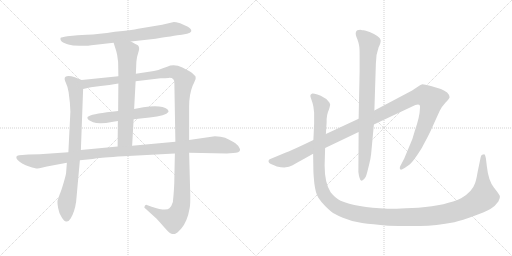
t = 0.00 s
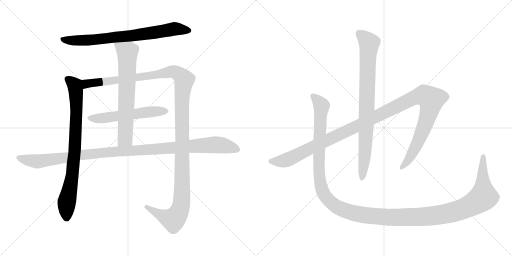
t = 1.91 s
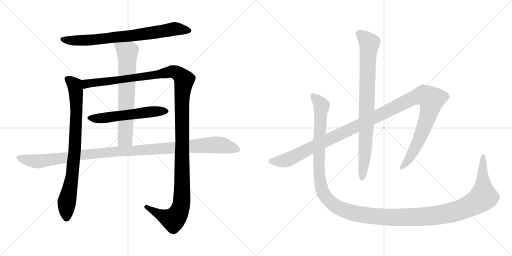
t = 3.82 s
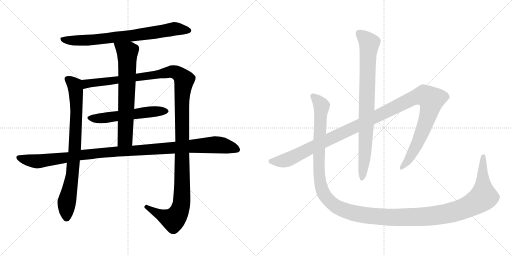
t = 5.74 s
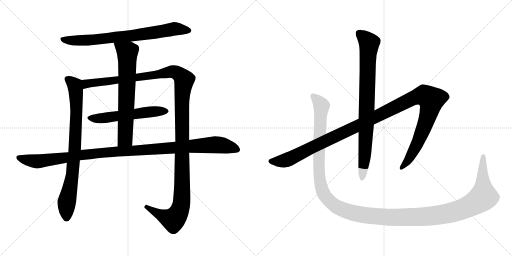
t = 7.65 s
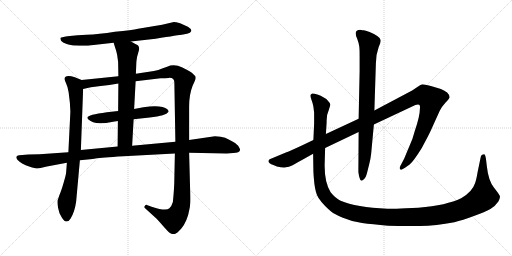
t = 9.56 s

The animated SVG that drew these frames (rendered in a browser with its animation timeline set to each time). Animation: 9 CSS @keyframes rules; one cycle of 9.56 s.

<svg version="1.1" viewBox="0 0 2048 1024" xmlns="http://www.w3.org/2000/svg">
  <g stroke="lightgray" stroke-dasharray="1,1" stroke-width="1" transform="scale(4, 4)">
    <line x1="0" y1="0" x2="256" y2="256"></line>
    <line x1="256" y1="0" x2="0" y2="256"></line>
    <line x1="128" y1="0" x2="128" y2="256"></line>
    <line x1="0" y1="128" x2="256" y2="128"></line>
    <line x1="256" y1="0" x2="512" y2="256"></line>
    <line x1="512" y1="0" x2="256" y2="256"></line>
    <line x1="384" y1="0" x2="384" y2="256"></line>
    <line x1="256" y1="128" x2="512" y2="128"></line>
  </g>
<g transform="scale(1, -1) translate(0, -850)">
   <style type="text/css">
    @keyframes keyframes0 {
      from {
       stroke: black;
       stroke-dashoffset: 763;
       stroke-width: 128;
       }
       71% {
       animation-timing-function: step-end;
       stroke: black;
       stroke-dashoffset: 0;
       stroke-width: 128;
       }
       to {
       stroke: black;
       stroke-width: 1024;
       }
       }
       #make-me-a-hanzi-animation-0 {
         animation: keyframes0 0.870931s both;
         animation-delay: 0.000000s;
         animation-timing-function: linear;
       }
    @keyframes keyframes1 {
      from {
       stroke: black;
       stroke-dashoffset: 826;
       stroke-width: 128;
       }
       73% {
       animation-timing-function: step-end;
       stroke: black;
       stroke-dashoffset: 0;
       stroke-width: 128;
       }
       to {
       stroke: black;
       stroke-width: 1024;
       }
       }
       #make-me-a-hanzi-animation-1 {
         animation: keyframes1 0.922201s both;
         animation-delay: 0.870931s;
         animation-timing-function: linear;
       }
    @keyframes keyframes2 {
      from {
       stroke: black;
       stroke-dashoffset: 1365;
       stroke-width: 128;
       }
       82% {
       animation-timing-function: step-end;
       stroke: black;
       stroke-dashoffset: 0;
       stroke-width: 128;
       }
       to {
       stroke: black;
       stroke-width: 1024;
       }
       }
       #make-me-a-hanzi-animation-2 {
         animation: keyframes2 1.360840s both;
         animation-delay: 1.793132s;
         animation-timing-function: linear;
       }
    @keyframes keyframes3 {
      from {
       stroke: black;
       stroke-dashoffset: 566;
       stroke-width: 128;
       }
       65% {
       animation-timing-function: step-end;
       stroke: black;
       stroke-dashoffset: 0;
       stroke-width: 128;
       }
       to {
       stroke: black;
       stroke-width: 1024;
       }
       }
       #make-me-a-hanzi-animation-3 {
         animation: keyframes3 0.710612s both;
         animation-delay: 3.153972s;
         animation-timing-function: linear;
       }
    @keyframes keyframes4 {
      from {
       stroke: black;
       stroke-dashoffset: 695;
       stroke-width: 128;
       }
       69% {
       animation-timing-function: step-end;
       stroke: black;
       stroke-dashoffset: 0;
       stroke-width: 128;
       }
       to {
       stroke: black;
       stroke-width: 1024;
       }
       }
       #make-me-a-hanzi-animation-4 {
         animation: keyframes4 0.815592s both;
         animation-delay: 3.864584s;
         animation-timing-function: linear;
       }
    @keyframes keyframes5 {
      from {
       stroke: black;
       stroke-dashoffset: 1137;
       stroke-width: 128;
       }
       79% {
       animation-timing-function: step-end;
       stroke: black;
       stroke-dashoffset: 0;
       stroke-width: 128;
       }
       to {
       stroke: black;
       stroke-width: 1024;
       }
       }
       #make-me-a-hanzi-animation-5 {
         animation: keyframes5 1.175293s both;
         animation-delay: 4.680176s;
         animation-timing-function: linear;
       }
    @keyframes keyframes6 {
      from {
       stroke: black;
       stroke-dashoffset: 1266;
       stroke-width: 128;
       }
       80% {
       animation-timing-function: step-end;
       stroke: black;
       stroke-dashoffset: 0;
       stroke-width: 128;
       }
       to {
       stroke: black;
       stroke-width: 1024;
       }
       }
       #make-me-a-hanzi-animation-6 {
         animation: keyframes6 1.280273s both;
         animation-delay: 5.855469s;
         animation-timing-function: linear;
       }
    @keyframes keyframes7 {
      from {
       stroke: black;
       stroke-dashoffset: 854;
       stroke-width: 128;
       }
       74% {
       animation-timing-function: step-end;
       stroke: black;
       stroke-dashoffset: 0;
       stroke-width: 128;
       }
       to {
       stroke: black;
       stroke-width: 1024;
       }
       }
       #make-me-a-hanzi-animation-7 {
         animation: keyframes7 0.944987s both;
         animation-delay: 7.135742s;
         animation-timing-function: linear;
       }
    @keyframes keyframes8 {
      from {
       stroke: black;
       stroke-dashoffset: 1508;
       stroke-width: 128;
       }
       83% {
       animation-timing-function: step-end;
       stroke: black;
       stroke-dashoffset: 0;
       stroke-width: 128;
       }
       to {
       stroke: black;
       stroke-width: 1024;
       }
       }
       #make-me-a-hanzi-animation-8 {
         animation: keyframes8 1.477214s both;
         animation-delay: 8.080729s;
         animation-timing-function: linear;
       }
</style>
<path d="M 523.5 684.5 L 622.5 695.5 Q 715.5 710.5 732.5 712.5 Q 750.5 714.5 759.5 719.5 Q 774.5 729.5 751.5 743.5 L 720.5 757.5 Q 702.5 762.5 695.5 762.5 L 648.5 751.5 L 552.5 735.5 Q 529.5 730.5 459.5 723.5 Q 394.5 713.5 346.5 711.5 L 310.5 709.5 L 269.5 705.5 Q 244.5 701.5 242.5 699.5 Q 238.5 688.5 252.5 680.5 Q 268.5 673.5 277.5 671.5 Q 286.5 668.5 318.5 667.5 Q 351.5 666.5 365.5 669.5 L 454.5 679.5 L 523.5 684.5 Z" fill="lightgray"></path> 
<path d="M 274.5 481.5 L 279.5 439.5 L 281.5 403.5 L 273.5 241.5 L 267.5 199.5 L 264.5 160.5 Q 264.5 153.5 254.5 119.5 Q 244.5 85.5 238.5 72.5 L 230.5 49.5 Q 228.5 40.5 232.5 18.5 Q 236.5 -3.5 244.5 -14.5 Q 253.5 -32.5 263.5 -35.5 Q 273.5 -38.5 282.5 -23.5 Q 298.5 2.5 304.5 43.5 L 319.5 209.5 L 323.5 250.5 L 332.5 494.5 C 333.5 524.5 333.5 527.5 326.5 530.5 L 299.5 541.5 Q 258.5 552.5 258.5 534.5 Q 258.5 529.5 264.5 516.5 Q 271.5 502.5 274.5 481.5 Z" fill="lightgray"></path> 
<path d="M 542.5 525.5 L 642.5 537.5 Q 661.5 537.5 674.5 538.5 Q 698.5 540.5 697.5 516.5 L 701.5 283.5 L 699.5 236.5 L 697.5 142.5 Q 697.5 100.5 691.5 42.5 Q 686.5 25.5 677.5 17.5 Q 665.5 3.5 606.5 23.5 L 587.5 30.5 Q 582.5 31.5 578.5 25.5 Q 574.5 19.5 582.5 15.5 L 626.5 -24.5 Q 640.5 -39.5 659.5 -61.5 Q 679.5 -84.5 688.5 -85.5 Q 697.5 -86.5 701.5 -84.5 Q 706.5 -83.5 724.5 -64.5 Q 749.5 -35.5 758.5 17.5 Q 762.5 33.5 760.5 90.5 L 756.5 239.5 L 756.5 290.5 L 756.5 424.5 Q 756.5 472.5 770.5 507.5 Q 783.5 534.5 782.5 536.5 L 782.5 541.5 Q 782.5 544.5 780.5 546.5 L 768.5 558.5 Q 763.5 563.5 729.5 580.5 Q 696.5 596.5 668.5 583.5 L 648.5 576.5 Q 634.5 570.5 615.5 566.5 L 543.5 555.5 L 473.5 545.5 L 326.5 530.5 C 296.5 527.5 303.5 488.5 332.5 494.5 L 363.5 501.5 L 402.5 506.5 Q 436.5 509.5 473.5 516.5 L 542.5 525.5 Z" fill="lightgray"></path> 
<path d="M 573.5 421.5 L 536.5 414.5 L 472.5 406.5 L 427.5 401.5 Q 351.5 391.5 349.5 380.5 Q 348.5 370.5 372.5 361.5 Q 396.5 351.5 452.5 363.5 L 471.5 366.5 L 534.5 373.5 L 598.5 380.5 Q 664.5 387.5 673.5 402.5 Q 676.5 405.5 669.5 413.5 Q 647.5 431.5 573.5 421.5 Z" fill="lightgray"></path> 
<path d="M 536.5 414.5 L 542.5 525.5 L 543.5 555.5 L 545.5 603.5 Q 546.5 621.5 553.5 641.5 Q 560.5 660.5 551.5 669.5 Q 524.5 683.5 523.5 684.5 C 497.5 698.5 445.5 708.5 454.5 679.5 L 459.5 663.5 Q 465.5 646.5 468.5 631.5 L 472.5 602.5 L 473.5 545.5 L 473.5 516.5 L 472.5 406.5 L 471.5 366.5 L 470.5 264.5 C 470.5 234.5 526.5 237.5 528.5 267.5 L 534.5 373.5 L 536.5 414.5 Z" fill="lightgray"></path> 
<path d="M 701.5 283.5 L 528.5 267.5 L 470.5 264.5 L 323.5 250.5 L 273.5 241.5 L 158.5 233.5 L 113.5 232.5 L 76.5 229.5 Q 67.5 229.5 65.5 223.5 Q 63.5 217.5 70.5 210.5 Q 87.5 193.5 116.5 184.5 Q 145.5 175.5 150.5 176.5 Q 155.5 176.5 166.5 179.5 L 187.5 184.5 L 267.5 199.5 L 319.5 209.5 L 370.5 214.5 Q 373.5 214.5 387.5 217.5 Q 401.5 219.5 493.5 225.5 L 699.5 236.5 L 756.5 239.5 L 907.5 236.5 L 932.5 238.5 Q 958.5 238.5 960.5 251.5 Q 960.5 253.5 955.5 262.5 Q 951.5 271.5 933.5 282.5 Q 916.5 292.5 900.5 299.5 Q 884.5 305.5 859.5 305.5 L 756.5 290.5 L 701.5 283.5 Z" fill="lightgray"></path> 
<path d="M 1253.5 290.0 L 1209.5 269.0 Q 1162.5 247.0 1143.5 240.0 L 1083.5 215.0 Q 1075.5 212.0 1074.5 208.0 Q 1070.5 197.0 1093.5 190.0 L 1107.5 184.0 Q 1149.5 175.0 1170.5 189.0 Q 1192.5 202.0 1211.5 212.0 L 1252.5 235.0 L 1300.5 258.0 L 1434.5 322.0 L 1495.5 352.0 L 1661.5 430.0 Q 1671.5 433.0 1676.5 431.0 Q 1681.5 429.0 1679.5 414.0 Q 1679.5 385.0 1658.5 324.0 L 1649.5 294.0 L 1616.5 215.0 L 1605.5 194.0 Q 1593.5 175.0 1603.5 171.0 Q 1605.5 170.0 1618.5 178.0 L 1638.5 192.0 Q 1653.5 204.0 1686.5 257.0 L 1711.5 304.0 Q 1721.5 323.0 1734.5 353.0 L 1758.5 406.0 Q 1766.5 423.0 1781.5 439.0 Q 1796.5 454.0 1798.5 461.0 Q 1798.5 470.0 1788.5 480.0 Q 1775.5 490.0 1763.5 494.0 L 1723.5 506.0 Q 1696.5 513.0 1689.5 513.0 Q 1682.5 512.0 1672.5 504.0 L 1648.5 488.0 L 1497.5 408.0 L 1434.5 375.0 L 1303.5 314.0 L 1253.5 290.0 Z" fill="lightgray"></path> 
<path d="M 1434.5 322.0 L 1433.5 162.0 Q 1435.5 146.0 1438.5 138.0 Q 1442.5 119.0 1456.5 134.0 Q 1463.5 140.0 1468.5 160.0 L 1477.5 196.0 Q 1482.5 216.0 1484.5 234.0 L 1495.5 352.0 L 1497.5 408.0 L 1503.5 596.0 Q 1503.5 632.0 1514.5 661.0 Q 1524.5 681.0 1522.5 690.0 Q 1517.5 707.0 1478.5 722.0 Q 1460.5 728.0 1454.5 729.0 Q 1449.5 729.0 1441.5 731.0 Q 1411.5 731.0 1429.5 693.0 Q 1435.5 676.0 1436.5 667.0 Q 1438.5 657.0 1438.5 626.0 L 1438.5 566.0 L 1434.5 375.0 L 1434.5 322.0 Z" fill="lightgray"></path> 
<path d="M 1315.5 411.0 L 1318.5 421.0 Q 1323.5 434.0 1317.5 440.0 Q 1309.5 455.0 1291.5 462.0 Q 1285.5 467.0 1269.5 472.0 Q 1253.5 477.0 1249.5 476.0 Q 1245.5 474.0 1242.5 471.0 Q 1239.5 467.0 1245.5 452.0 Q 1251.5 436.0 1253.5 424.0 L 1256.5 399.0 L 1256.5 356.0 L 1253.5 290.0 L 1252.5 235.0 L 1253.5 170.0 Q 1253.5 154.0 1257.5 115.0 Q 1262.5 76.0 1273.5 59.0 Q 1284.5 42.0 1300.5 26.0 Q 1316.5 10.0 1325.5 3.0 Q 1335.5 -5.0 1371.5 -21.0 Q 1408.5 -37.0 1448.5 -42.0 Q 1488.5 -47.0 1552.5 -53.0 Q 1615.5 -55.0 1679.5 -54.0 Q 1743.5 -53.0 1817.5 -39.0 Q 1849.5 -31.0 1895.5 -14.0 Q 1941.5 2.0 1961.5 14.0 Q 1981.5 26.0 1993.5 44.0 Q 2001.5 59.0 1999.5 66.0 Q 1997.5 72.0 1975.5 100.0 Q 1953.5 128.0 1947.5 184.0 L 1943.5 217.0 Q 1941.5 227.0 1939.5 231.0 Q 1937.5 234.0 1932.5 232.0 Q 1924.5 232.0 1922.5 220.0 L 1910.5 162.0 Q 1905.5 132.0 1900.5 118.0 Q 1889.5 83.0 1844.5 57.0 Q 1787.5 29.0 1673.5 19.0 L 1623.5 17.0 Q 1567.5 14.0 1549.5 15.0 Q 1423.5 21.0 1362.5 47.0 Q 1341.5 57.0 1322.5 81.0 Q 1298.5 119.0 1298.5 188.0 L 1300.5 258.0 L 1303.5 314.0 L 1306.5 360.0 Q 1305.5 391.0 1315.5 411.0 Z" fill="lightgray"></path> 
      <clipPath id="make-me-a-hanzi-clip-0">
      <path d="M 523.5 684.5 L 622.5 695.5 Q 715.5 710.5 732.5 712.5 Q 750.5 714.5 759.5 719.5 Q 774.5 729.5 751.5 743.5 L 720.5 757.5 Q 702.5 762.5 695.5 762.5 L 648.5 751.5 L 552.5 735.5 Q 529.5 730.5 459.5 723.5 Q 394.5 713.5 346.5 711.5 L 310.5 709.5 L 269.5 705.5 Q 244.5 701.5 242.5 699.5 Q 238.5 688.5 252.5 680.5 Q 268.5 673.5 277.5 671.5 Q 286.5 668.5 318.5 667.5 Q 351.5 666.5 365.5 669.5 L 454.5 679.5 L 523.5 684.5 Z" fill="lightgray"></path>
      </clipPath>
      <path clip-path="url(#make-me-a-hanzi-clip-0)" d="M 248.5 694.5 L 345.5 688.5 L 631.5 721.5 L 696.5 735.5 L 751.5 730.5 " fill="none" id="make-me-a-hanzi-animation-0" stroke-dasharray="635 1270" stroke-linecap="round"></path>

      <clipPath id="make-me-a-hanzi-clip-1">
      <path d="M 274.5 481.5 L 279.5 439.5 L 281.5 403.5 L 273.5 241.5 L 267.5 199.5 L 264.5 160.5 Q 264.5 153.5 254.5 119.5 Q 244.5 85.5 238.5 72.5 L 230.5 49.5 Q 228.5 40.5 232.5 18.5 Q 236.5 -3.5 244.5 -14.5 Q 253.5 -32.5 263.5 -35.5 Q 273.5 -38.5 282.5 -23.5 Q 298.5 2.5 304.5 43.5 L 319.5 209.5 L 323.5 250.5 L 332.5 494.5 C 333.5 524.5 333.5 527.5 326.5 530.5 L 299.5 541.5 Q 258.5 552.5 258.5 534.5 Q 258.5 529.5 264.5 516.5 Q 271.5 502.5 274.5 481.5 Z" fill="lightgray"></path>
      </clipPath>
      <path clip-path="url(#make-me-a-hanzi-clip-1)" d="M 271.5 533.5 L 299.5 507.5 L 305.5 410.5 L 298.5 246.5 L 288.5 143.5 L 265.5 32.5 L 266.5 -21.5 " fill="none" id="make-me-a-hanzi-animation-1" stroke-dasharray="698 1396" stroke-linecap="round"></path>

      <clipPath id="make-me-a-hanzi-clip-2">
      <path d="M 542.5 525.5 L 642.5 537.5 Q 661.5 537.5 674.5 538.5 Q 698.5 540.5 697.5 516.5 L 701.5 283.5 L 699.5 236.5 L 697.5 142.5 Q 697.5 100.5 691.5 42.5 Q 686.5 25.5 677.5 17.5 Q 665.5 3.5 606.5 23.5 L 587.5 30.5 Q 582.5 31.5 578.5 25.5 Q 574.5 19.5 582.5 15.5 L 626.5 -24.5 Q 640.5 -39.5 659.5 -61.5 Q 679.5 -84.5 688.5 -85.5 Q 697.5 -86.5 701.5 -84.5 Q 706.5 -83.5 724.5 -64.5 Q 749.5 -35.5 758.5 17.5 Q 762.5 33.5 760.5 90.5 L 756.5 239.5 L 756.5 290.5 L 756.5 424.5 Q 756.5 472.5 770.5 507.5 Q 783.5 534.5 782.5 536.5 L 782.5 541.5 Q 782.5 544.5 780.5 546.5 L 768.5 558.5 Q 763.5 563.5 729.5 580.5 Q 696.5 596.5 668.5 583.5 L 648.5 576.5 Q 634.5 570.5 615.5 566.5 L 543.5 555.5 L 473.5 545.5 L 326.5 530.5 C 296.5 527.5 303.5 488.5 332.5 494.5 L 363.5 501.5 L 402.5 506.5 Q 436.5 509.5 473.5 516.5 L 542.5 525.5 Z" fill="lightgray"></path>
      </clipPath>
      <path clip-path="url(#make-me-a-hanzi-clip-2)" d="M 339.5 501.5 L 345.5 515.5 L 683.5 562.5 L 711.5 556.5 L 736.5 530.5 L 727.5 447.5 L 728.5 79.5 L 721.5 16.5 L 692.5 -28.5 L 659.5 -17.5 L 585.5 22.5 " fill="none" id="make-me-a-hanzi-animation-2" stroke-dasharray="1237 2474" stroke-linecap="round"></path>

      <clipPath id="make-me-a-hanzi-clip-3">
      <path d="M 573.5 421.5 L 536.5 414.5 L 472.5 406.5 L 427.5 401.5 Q 351.5 391.5 349.5 380.5 Q 348.5 370.5 372.5 361.5 Q 396.5 351.5 452.5 363.5 L 471.5 366.5 L 534.5 373.5 L 598.5 380.5 Q 664.5 387.5 673.5 402.5 Q 676.5 405.5 669.5 413.5 Q 647.5 431.5 573.5 421.5 Z" fill="lightgray"></path>
      </clipPath>
      <path clip-path="url(#make-me-a-hanzi-clip-3)" d="M 356.5 378.5 L 410.5 377.5 L 585.5 402.5 L 664.5 405.5 " fill="none" id="make-me-a-hanzi-animation-3" stroke-dasharray="438 876" stroke-linecap="round"></path>

      <clipPath id="make-me-a-hanzi-clip-4">
      <path d="M 536.5 414.5 L 542.5 525.5 L 543.5 555.5 L 545.5 603.5 Q 546.5 621.5 553.5 641.5 Q 560.5 660.5 551.5 669.5 Q 524.5 683.5 523.5 684.5 C 497.5 698.5 445.5 708.5 454.5 679.5 L 459.5 663.5 Q 465.5 646.5 468.5 631.5 L 472.5 602.5 L 473.5 545.5 L 473.5 516.5 L 472.5 406.5 L 471.5 366.5 L 470.5 264.5 C 470.5 234.5 526.5 237.5 528.5 267.5 L 534.5 373.5 L 536.5 414.5 Z" fill="lightgray"></path>
      </clipPath>
      <path clip-path="url(#make-me-a-hanzi-clip-4)" d="M 461.5 677.5 L 509.5 641.5 L 500.5 295.5 L 477.5 271.5 " fill="none" id="make-me-a-hanzi-animation-4" stroke-dasharray="567 1134" stroke-linecap="round"></path>

      <clipPath id="make-me-a-hanzi-clip-5">
      <path d="M 701.5 283.5 L 528.5 267.5 L 470.5 264.5 L 323.5 250.5 L 273.5 241.5 L 158.5 233.5 L 113.5 232.5 L 76.5 229.5 Q 67.5 229.5 65.5 223.5 Q 63.5 217.5 70.5 210.5 Q 87.5 193.5 116.5 184.5 Q 145.5 175.5 150.5 176.5 Q 155.5 176.5 166.5 179.5 L 187.5 184.5 L 267.5 199.5 L 319.5 209.5 L 370.5 214.5 Q 373.5 214.5 387.5 217.5 Q 401.5 219.5 493.5 225.5 L 699.5 236.5 L 756.5 239.5 L 907.5 236.5 L 932.5 238.5 Q 958.5 238.5 960.5 251.5 Q 960.5 253.5 955.5 262.5 Q 951.5 271.5 933.5 282.5 Q 916.5 292.5 900.5 299.5 Q 884.5 305.5 859.5 305.5 L 756.5 290.5 L 701.5 283.5 Z" fill="lightgray"></path>
      </clipPath>
      <path clip-path="url(#make-me-a-hanzi-clip-5)" d="M 74.5 219.5 L 155.5 205.5 L 406.5 239.5 L 865.5 271.5 L 948.5 252.5 " fill="none" id="make-me-a-hanzi-animation-5" stroke-dasharray="1009 2018" stroke-linecap="round"></path>

      <clipPath id="make-me-a-hanzi-clip-6">
      <path d="M 1253.5 290.0 L 1209.5 269.0 Q 1162.5 247.0 1143.5 240.0 L 1083.5 215.0 Q 1075.5 212.0 1074.5 208.0 Q 1070.5 197.0 1093.5 190.0 L 1107.5 184.0 Q 1149.5 175.0 1170.5 189.0 Q 1192.5 202.0 1211.5 212.0 L 1252.5 235.0 L 1300.5 258.0 L 1434.5 322.0 L 1495.5 352.0 L 1661.5 430.0 Q 1671.5 433.0 1676.5 431.0 Q 1681.5 429.0 1679.5 414.0 Q 1679.5 385.0 1658.5 324.0 L 1649.5 294.0 L 1616.5 215.0 L 1605.5 194.0 Q 1593.5 175.0 1603.5 171.0 Q 1605.5 170.0 1618.5 178.0 L 1638.5 192.0 Q 1653.5 204.0 1686.5 257.0 L 1711.5 304.0 Q 1721.5 323.0 1734.5 353.0 L 1758.5 406.0 Q 1766.5 423.0 1781.5 439.0 Q 1796.5 454.0 1798.5 461.0 Q 1798.5 470.0 1788.5 480.0 Q 1775.5 490.0 1763.5 494.0 L 1723.5 506.0 Q 1696.5 513.0 1689.5 513.0 Q 1682.5 512.0 1672.5 504.0 L 1648.5 488.0 L 1497.5 408.0 L 1434.5 375.0 L 1303.5 314.0 L 1253.5 290.0 Z" fill="lightgray"></path>
      </clipPath>
      <path clip-path="url(#make-me-a-hanzi-clip-6)" d="M 1083.5 205.0 L 1152.5 212.0 L 1655.5 459.0 L 1696.5 469.0 L 1725.5 451.0 L 1712.5 387.0 L 1662.5 261.0 L 1630.5 206.0 L 1604.5 177.0 " fill="none" id="make-me-a-hanzi-animation-6" stroke-dasharray="1138 2276" stroke-linecap="round"></path>

      <clipPath id="make-me-a-hanzi-clip-7">
      <path d="M 1434.5 322.0 L 1433.5 162.0 Q 1435.5 146.0 1438.5 138.0 Q 1442.5 119.0 1456.5 134.0 Q 1463.5 140.0 1468.5 160.0 L 1477.5 196.0 Q 1482.5 216.0 1484.5 234.0 L 1495.5 352.0 L 1497.5 408.0 L 1503.5 596.0 Q 1503.5 632.0 1514.5 661.0 Q 1524.5 681.0 1522.5 690.0 Q 1517.5 707.0 1478.5 722.0 Q 1460.5 728.0 1454.5 729.0 Q 1449.5 729.0 1441.5 731.0 Q 1411.5 731.0 1429.5 693.0 Q 1435.5 676.0 1436.5 667.0 Q 1438.5 657.0 1438.5 626.0 L 1438.5 566.0 L 1434.5 375.0 L 1434.5 322.0 Z" fill="lightgray"></path>
      </clipPath>
      <path clip-path="url(#make-me-a-hanzi-clip-7)" d="M 1437.5 716.0 L 1476.5 678.0 L 1459.5 231.0 L 1447.5 136.0 " fill="none" id="make-me-a-hanzi-animation-7" stroke-dasharray="726 1452" stroke-linecap="round"></path>

      <clipPath id="make-me-a-hanzi-clip-8">
      <path d="M 1315.5 411.0 L 1318.5 421.0 Q 1323.5 434.0 1317.5 440.0 Q 1309.5 455.0 1291.5 462.0 Q 1285.5 467.0 1269.5 472.0 Q 1253.5 477.0 1249.5 476.0 Q 1245.5 474.0 1242.5 471.0 Q 1239.5 467.0 1245.5 452.0 Q 1251.5 436.0 1253.5 424.0 L 1256.5 399.0 L 1256.5 356.0 L 1253.5 290.0 L 1252.5 235.0 L 1253.5 170.0 Q 1253.5 154.0 1257.5 115.0 Q 1262.5 76.0 1273.5 59.0 Q 1284.5 42.0 1300.5 26.0 Q 1316.5 10.0 1325.5 3.0 Q 1335.5 -5.0 1371.5 -21.0 Q 1408.5 -37.0 1448.5 -42.0 Q 1488.5 -47.0 1552.5 -53.0 Q 1615.5 -55.0 1679.5 -54.0 Q 1743.5 -53.0 1817.5 -39.0 Q 1849.5 -31.0 1895.5 -14.0 Q 1941.5 2.0 1961.5 14.0 Q 1981.5 26.0 1993.5 44.0 Q 2001.5 59.0 1999.5 66.0 Q 1997.5 72.0 1975.5 100.0 Q 1953.5 128.0 1947.5 184.0 L 1943.5 217.0 Q 1941.5 227.0 1939.5 231.0 Q 1937.5 234.0 1932.5 232.0 Q 1924.5 232.0 1922.5 220.0 L 1910.5 162.0 Q 1905.5 132.0 1900.5 118.0 Q 1889.5 83.0 1844.5 57.0 Q 1787.5 29.0 1673.5 19.0 L 1623.5 17.0 Q 1567.5 14.0 1549.5 15.0 Q 1423.5 21.0 1362.5 47.0 Q 1341.5 57.0 1322.5 81.0 Q 1298.5 119.0 1298.5 188.0 L 1300.5 258.0 L 1303.5 314.0 L 1306.5 360.0 Q 1305.5 391.0 1315.5 411.0 Z" fill="lightgray"></path>
      </clipPath>
      <path clip-path="url(#make-me-a-hanzi-clip-8)" d="M 1250.5 467.0 L 1286.5 425.0 L 1275.5 190.0 L 1286.5 95.0 L 1298.5 68.0 L 1323.5 40.0 L 1375.5 9.0 L 1470.5 -12.0 L 1639.5 -19.0 L 1756.5 -10.0 L 1846.5 12.0 L 1888.5 31.0 L 1934.5 63.0 L 1929.5 149.0 L 1934.5 222.0 " fill="none" id="make-me-a-hanzi-animation-8" stroke-dasharray="1380 2760" stroke-linecap="round"></path>

</g>
</svg>
